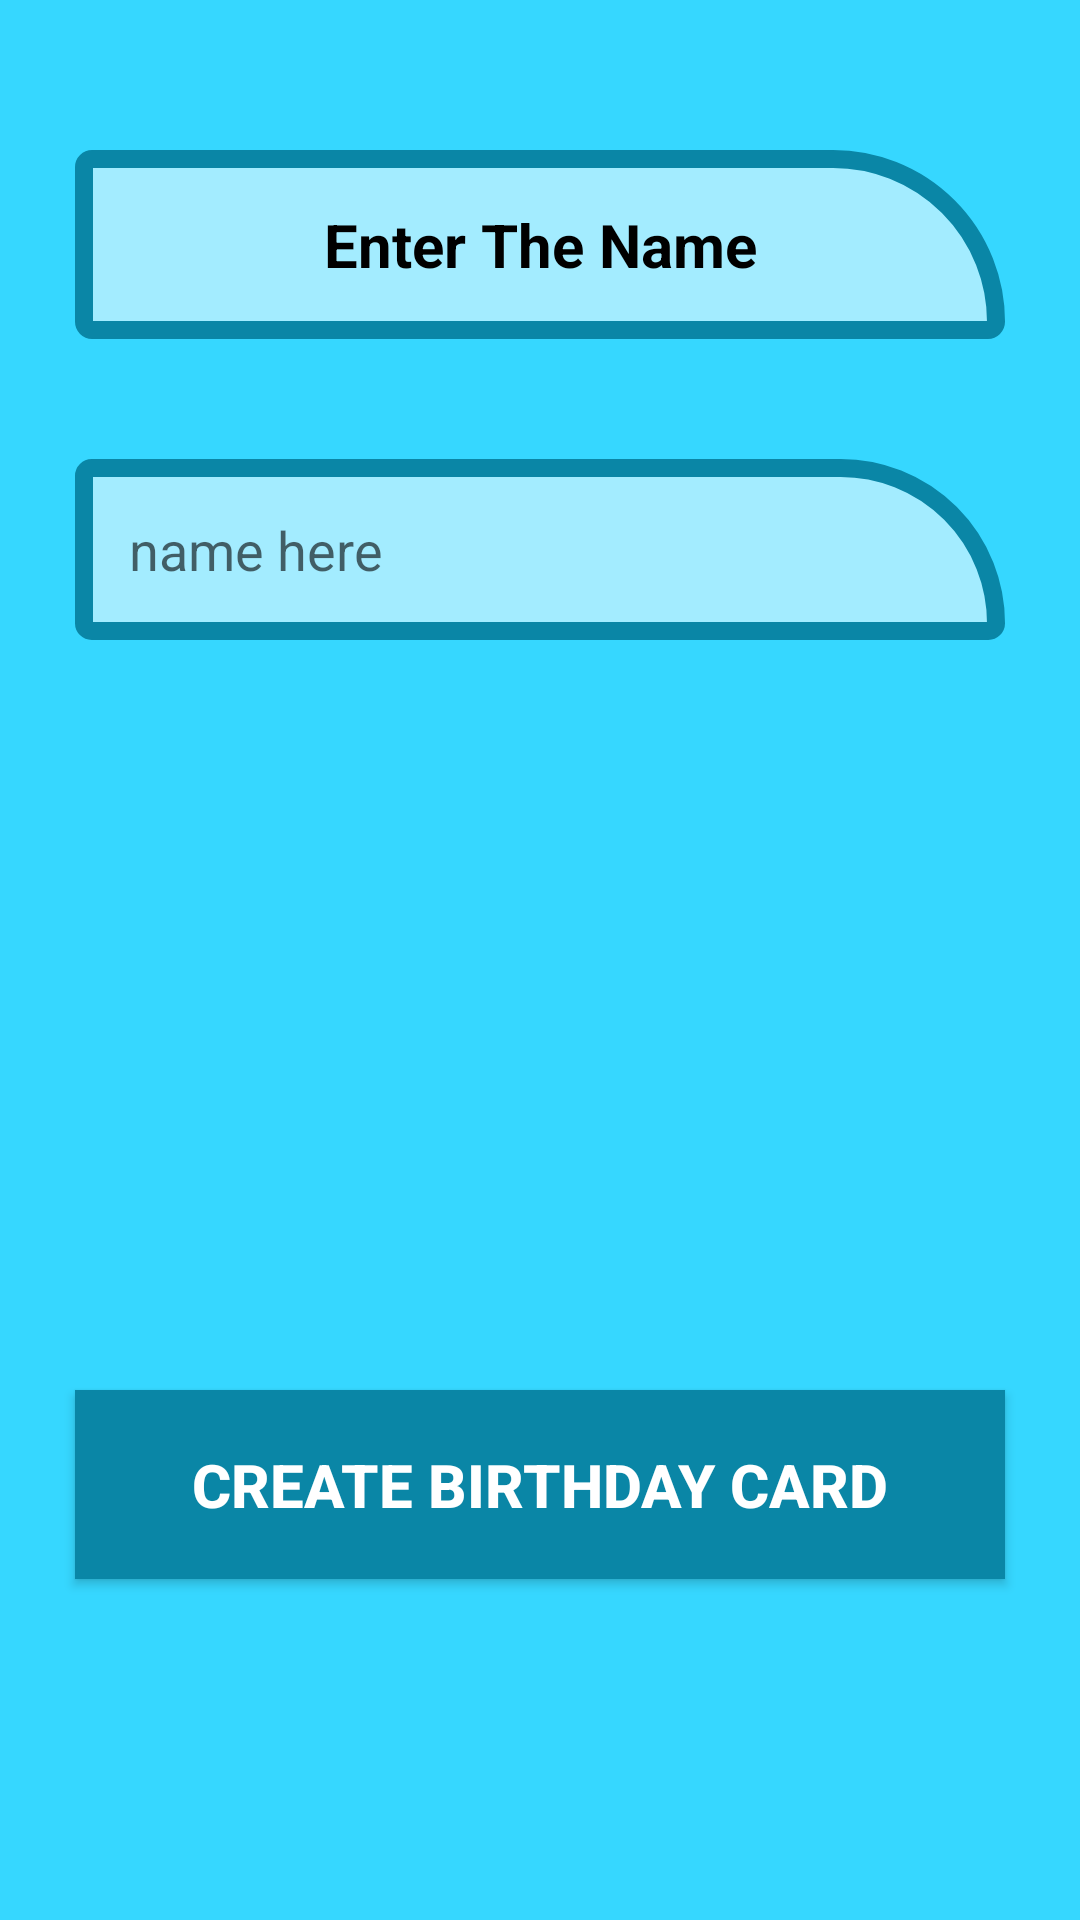

This screen was rendered from an Android layout file. Write that file and the resources it references.
<!-- AndroidManifest.xml: application theme Theme.BirthdayGreet -->
<!-- res/layout/activity_main.xml -->
<?xml version="1.0" encoding="utf-8"?>
<androidx.constraintlayout.widget.ConstraintLayout
    xmlns:android="http://schemas.android.com/apk/res/android"
    xmlns:tools="http://schemas.android.com/tools"
    android:layout_width="match_parent"
    android:layout_height="match_parent"
    android:background="@color/primary"
    tools:context=".MainActivity">

   <RelativeLayout
       android:layout_width="match_parent"
       android:layout_height="match_parent"
       tools:layout_editor_absoluteX="0dp"
       tools:layout_editor_absoluteY="0dp">

      <TextView
          android:id="@+id/txtEnterTheName"
          android:layout_width="match_parent"
          android:layout_height="wrap_content"
          android:layout_marginLeft="25dp"
          android:layout_marginTop="50dp"
          android:layout_marginRight="25dp"
          android:background="@drawable/rounded_corner"
          android:padding="18dp"
          android:textStyle="bold"
          android:text="@string/enter_the_name"
          android:textAlignment="center"
          android:textColor="#000000"
          android:textSize="20sp" />

      <EditText
          android:id="@+id/etInputName"
          android:layout_width="match_parent"
          android:layout_height="wrap_content"
          android:layout_below="@+id/txtEnterTheName"
          android:layout_marginLeft="25dp"
          android:layout_marginTop="40dp"
          android:layout_marginRight="25dp"
          android:background="@drawable/rounded_corner"
          android:autofillHints=""
          android:hint="@string/name_here"
          android:inputType="text"
          android:padding="18dp"
          android:textColor="#000000"
          android:textSize="18sp" />

      <Button
          android:id="@+id/btnSubmit"
          android:layout_width="match_parent"
          android:layout_height="wrap_content"
          android:layout_below="@+id/etInputName"
          android:layout_marginLeft="25dp"
          android:layout_marginTop="250dp"
          android:layout_marginRight="25dp"
          android:padding="18dp"
          android:onClick="createBirthdayCard"
          android:text="@string/create_birthday_card"
          android:textColor="#ffffff"
          android:background="@color/primaryDark"
          android:textSize="20sp"
          android:textStyle="bold"

          />

   </RelativeLayout>


</androidx.constraintlayout.widget.ConstraintLayout>
<!-- resources referenced by this layout -->
<resources>
  <color name="primary">#36d7ff</color>
  <color name="primaryDark">#0a86a6</color>
  <!-- drawable rounded_corner (drawable) -->
  <?xml version="1.0" encoding="utf-8"?>
  <shape xmlns:android="http://schemas.android.com/apk/res/android">
      <stroke
          android:width="6dp"
          android:color="@color/primaryDark" />
  
      <solid android:color="@color/accent" />
  
      <corners
          android:radius="5dp"
          android:topRightRadius="100dp" />
  </shape>
  <string name="create_birthday_card">CREATE BIRTHDAY CARD</string>
  <string name="enter_the_name">Enter The Name</string>
  <string name="name_here">name here</string>
  <style name="Theme.BirthdayGreet" parent="Theme.AppCompat.Light.NoActionBar">
          
          <item name="colorPrimary">@color/purple_500</item>
          <item name="colorPrimaryVariant">@color/purple_700</item>
          <item name="colorOnPrimary">@color/white</item>
          
          <item name="colorSecondary">@color/teal_200</item>
          <item name="colorSecondaryVariant">@color/teal_700</item>
          <item name="colorOnSecondary">@color/black</item>
          
          <item name="android:statusBarColor" tools:targetApi="l">?attr/colorPrimaryVariant</item>
          
      </style>
  <color name="accent">#a3ecff</color>
  <color name="purple_500">#0a86a6</color>
  <color name="purple_700">#0a86a6</color>
  <color name="white">#FFFFFFFF</color>
  <color name="teal_200">#FF03DAC5</color>
  <color name="teal_700">#FF018786</color>
  <color name="black">#FF000000</color>
</resources>
